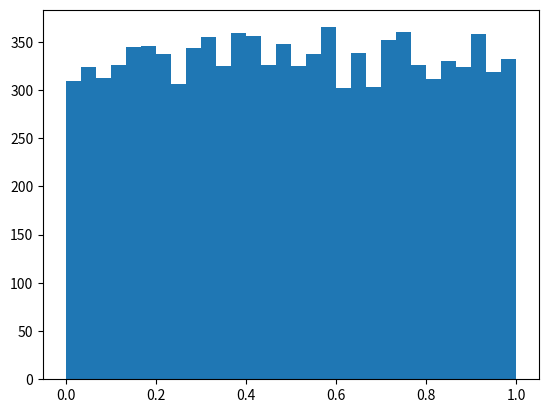

Write Python code to recreate this figure.
import random
from matplotlib import pyplot

# 乱数の初期化
random.seed()

# 10000個の乱数を作る
r = [random.random() for x in range(10000)]

# ヒストグラムとして30に分類して描画する
pyplot.hist(r, 30)

# UI表示
pyplot.show()